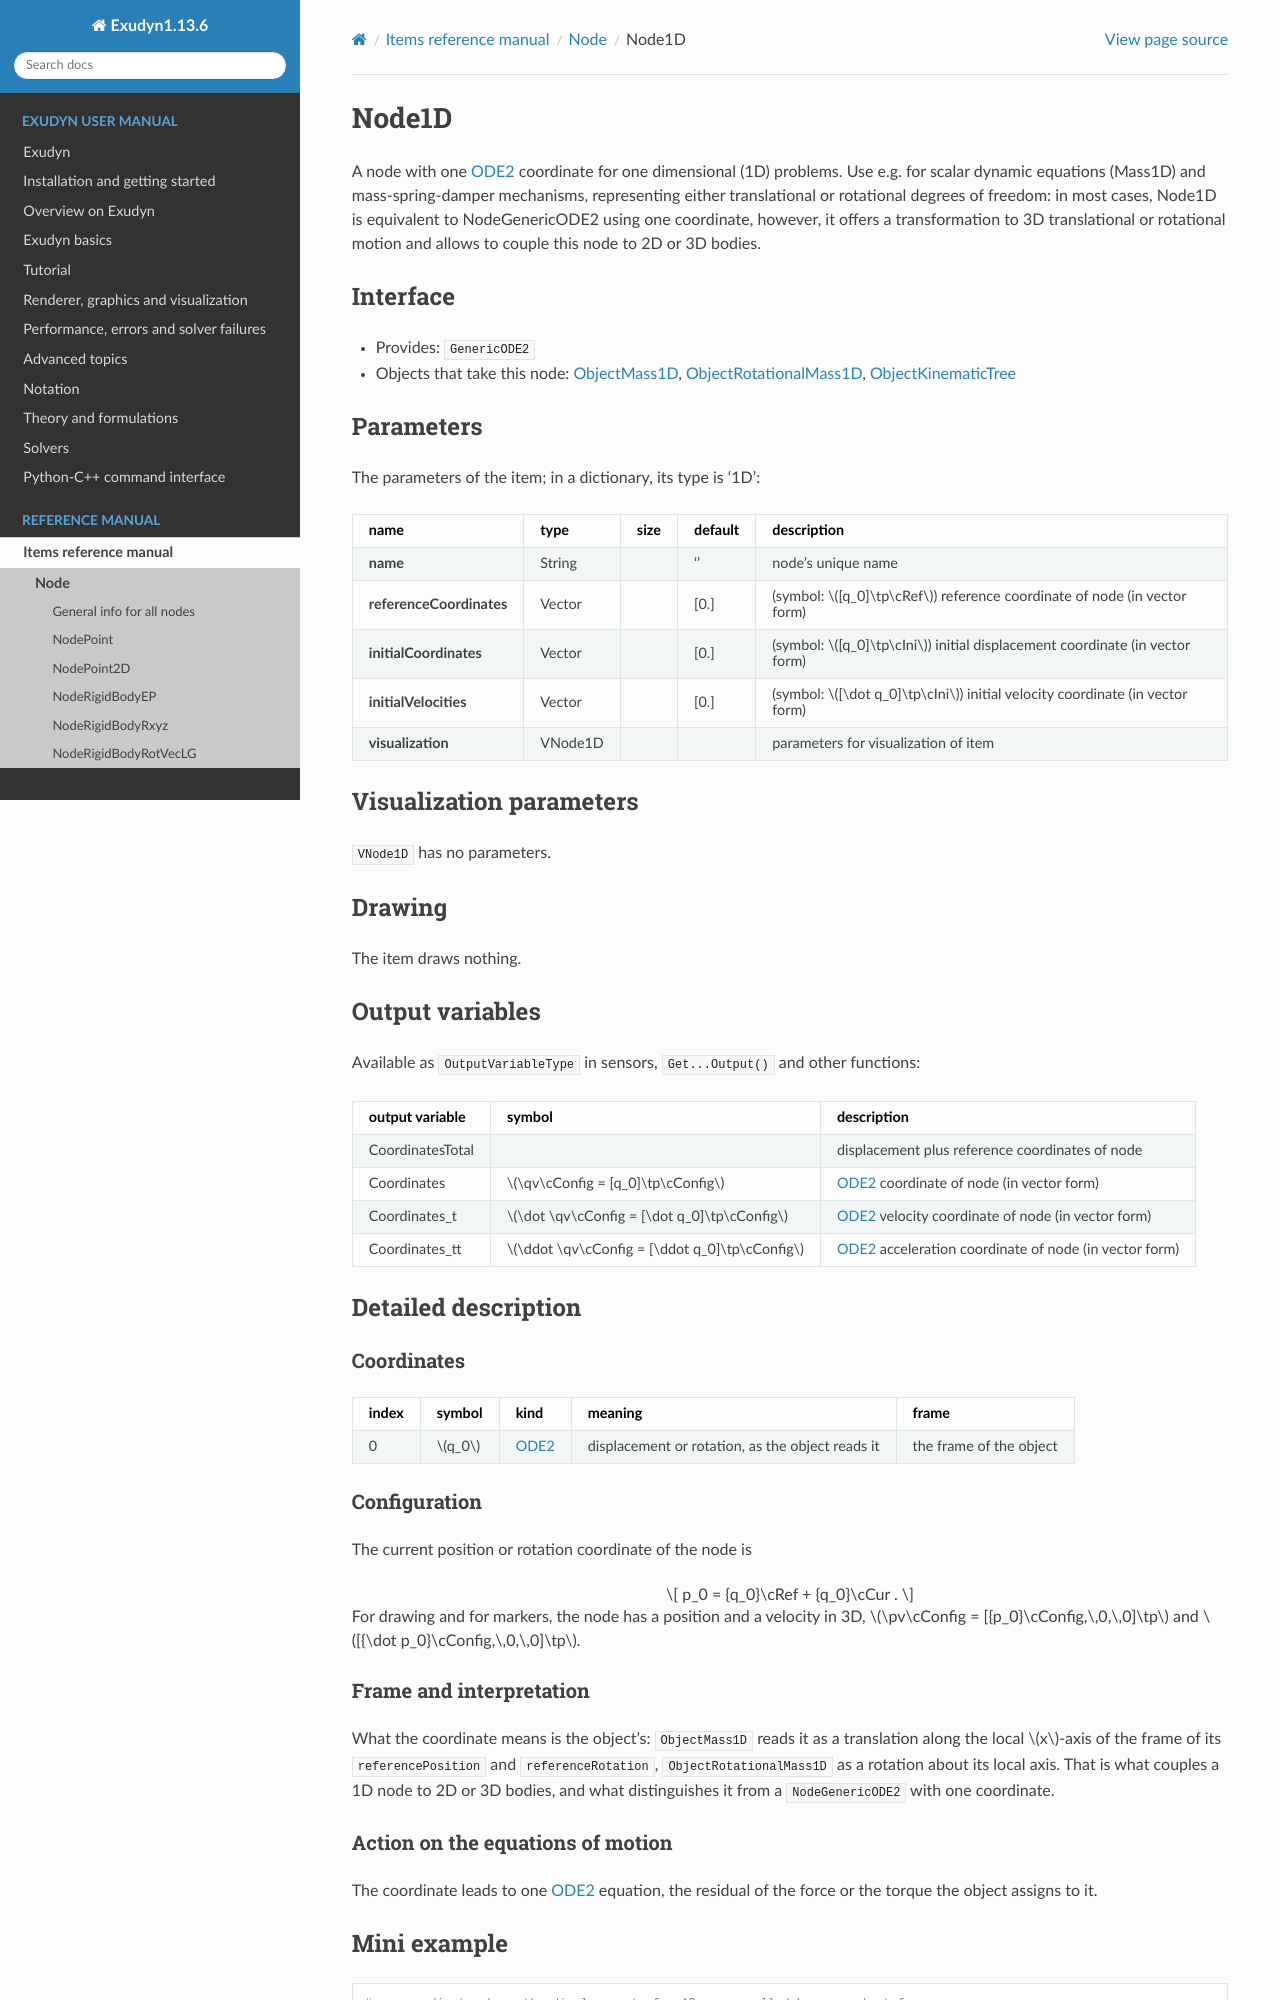

repository: jgerstmayr/EXUDYN · page: docs/generated/items/Node1D.html · generator: sphinx

<!-- GENERATED by tools/generators/itemDocsEmitter.py from definitions/ - do not edit -->
```{raw} latex
\clearpage
```

(sec-item-node1d)=
# Node1D

A node with one {ref}`ODE2 <ODE2>` coordinate for one dimensional (1D) problems. Use e.g. for scalar dynamic equations (Mass1D) and mass-spring-damper mechanisms, representing either translational or rotational degrees of freedom: in most cases, Node1D is equivalent to NodeGenericODE2 using one coordinate, however, it offers a transformation to 3D translational or rotational motion and allows to couple this node to 2D or 3D bodies.

## Interface

- Provides: `GenericODE2`
- Objects that take this node: [](#sec-item-objectmass1d), [](#sec-item-objectrotationalmass1d), [](#sec-item-objectkinematictree)

## Parameters

The parameters of the item; in a dictionary, its type is '1D':

| name | type | size | default | description |
|---|---|---|---|---|
| **name** | String |  | '' | node's unique name |
| **referenceCoordinates** | Vector |  | [0.] | (symbol: $[q_0]\tp\cRef$) reference coordinate of node (in vector form) |
| **initialCoordinates** | Vector |  | [0.] | (symbol: $[q_0]\tp\cIni$) initial displacement coordinate (in vector form) |
| **initialVelocities** | Vector |  | [0.] | (symbol: $[\dot q_0]\tp\cIni$) initial velocity coordinate (in vector form) |
| **visualization** | VNode1D |  |  | parameters for visualization of item |

## Visualization parameters

`VNode1D` has no parameters.

## Drawing

The item draws nothing.

## Output variables

Available as `OutputVariableType` in sensors, `Get...Output()` and other functions:

```{tabularcolumns} \Y{0.25}\Y{0.25}\Y{0.5}
```

| output variable | symbol | description |
|---|---|---|
| CoordinatesTotal |  | displacement plus reference coordinates of node |
| Coordinates | $\qv\cConfig = [q_0]\tp\cConfig$ | {ref}`ODE2 <ODE2>` coordinate of node (in vector form) |
| Coordinates_t | $\dot \qv\cConfig = [\dot q_0]\tp\cConfig$ | {ref}`ODE2 <ODE2>` velocity coordinate of node (in vector form) |
| Coordinates_tt | $\ddot \qv\cConfig = [\ddot q_0]\tp\cConfig$ | {ref}`ODE2 <ODE2>` acceleration coordinate of node (in vector form) |

(description-node1d)=
## Detailed description

### Coordinates

| index | symbol | kind | meaning | frame |
|---|---|---|---|---|
| 0 | $q_0$ | {ref}`ODE2 <ODE2>` | displacement or rotation, as the object reads it | the frame of the object |

### Configuration

The current position or rotation coordinate of the node is

$$
p_0 = {q_0}\cRef + {q_0}\cCur .
$$

For drawing and for markers, the node has a position and a velocity in 3D,
$\pv\cConfig = [{p_0}\cConfig,\,0,\,0]\tp$ and $[{\dot p_0}\cConfig,\,0,\,0]\tp$.

### Frame and interpretation

What the coordinate means is the object's: `ObjectMass1D` reads it as a translation along the local
$x$-axis of the frame of its `referencePosition` and `referenceRotation`, `ObjectRotationalMass1D` as a rotation about its local axis. That
is what couples a 1D node to 2D or 3D bodies, and what distinguishes it from a `NodeGenericODE2` with
one coordinate.

### Action on the equations of motion

The coordinate leads to one {ref}`ODE2 <ODE2>` equation, the residual of the force or the torque the object
assigns to it.

(miniexample-node1d)=
